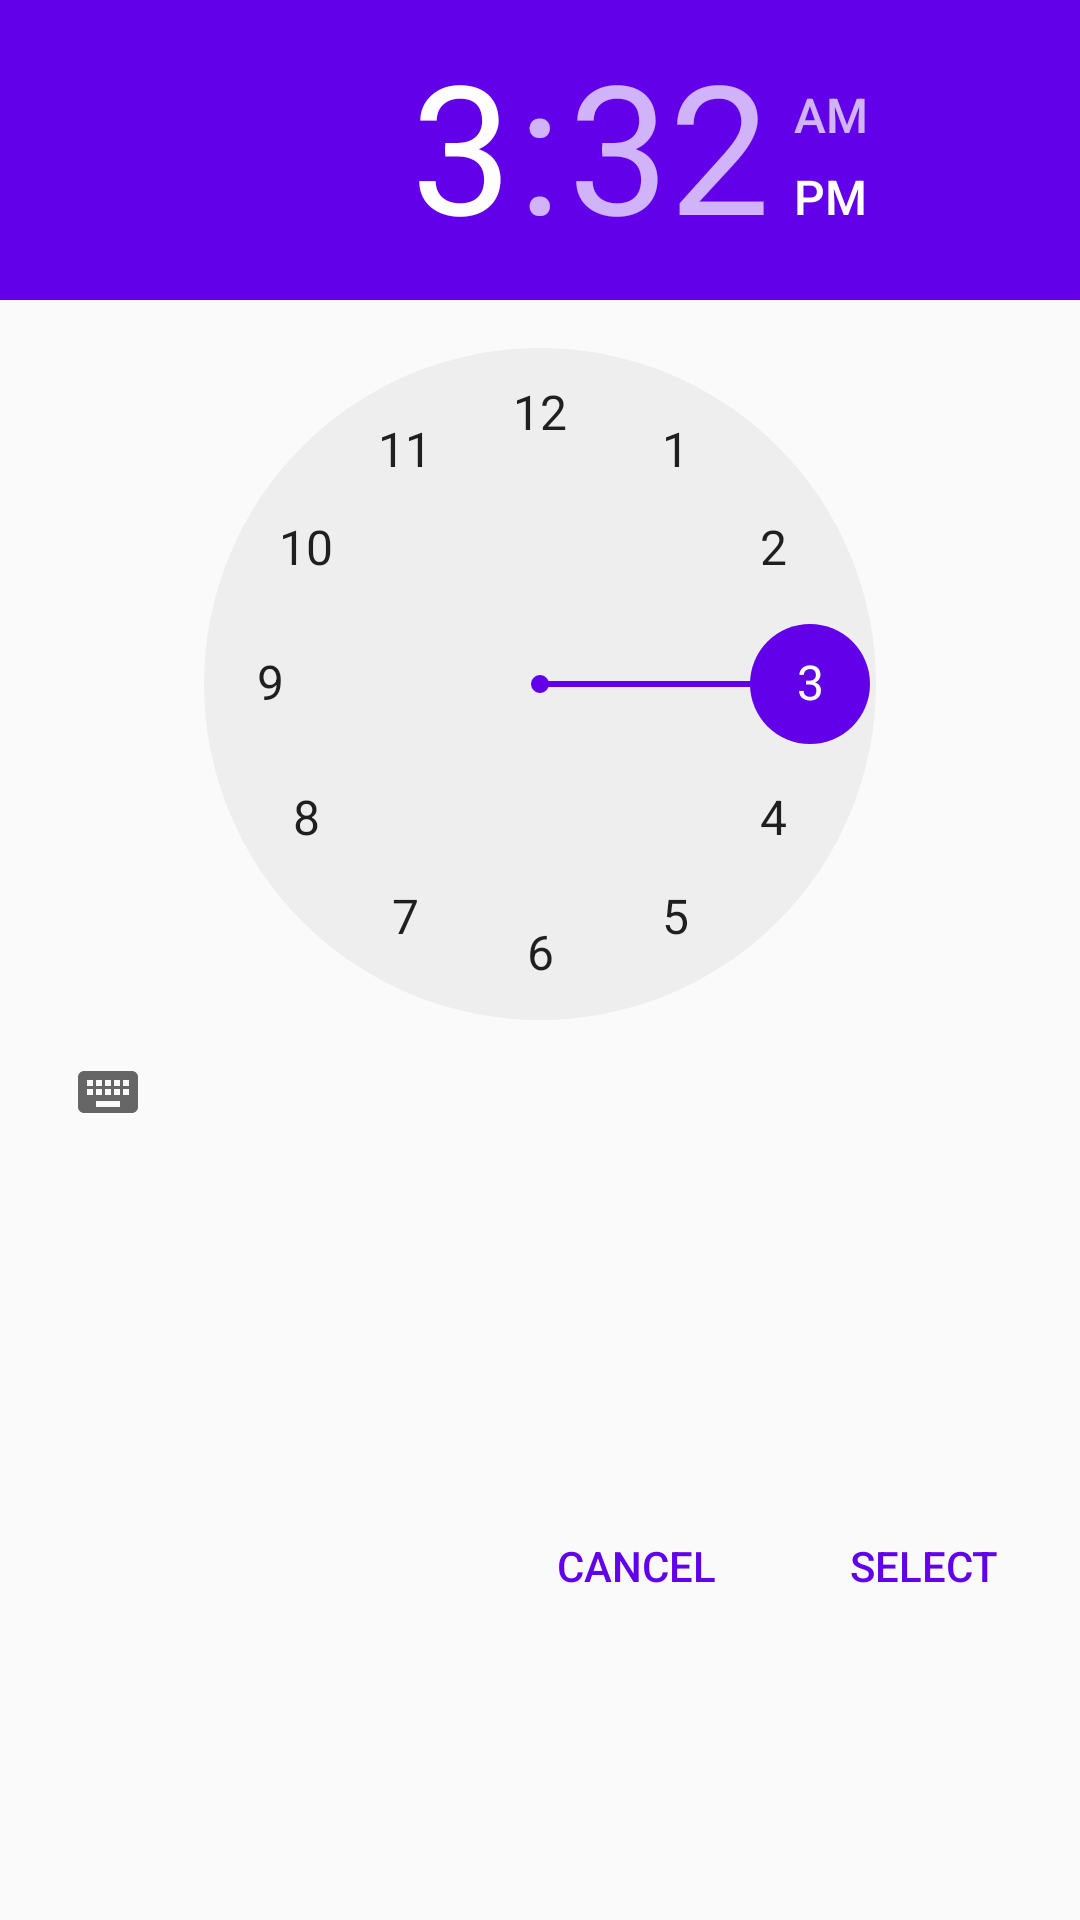

Android layout source for this screen:
<!-- AndroidManifest.xml: application theme AppTheme -->
<!-- res/layout/dialog_time_picker.xml -->
<?xml version="1.0" encoding="utf-8"?>
<android.support.constraint.ConstraintLayout xmlns:android="http://schemas.android.com/apk/res/android"
    xmlns:app="http://schemas.android.com/apk/res-auto"
    xmlns:tools="http://schemas.android.com/tools"
    android:layout_width="match_parent"
    android:layout_height="wrap_content">

    <TimePicker
        android:id="@+id/tp_start_time"
        android:layout_width="0dp"
        android:layout_height="wrap_content"
        app:layout_constraintEnd_toEndOf="parent"
        app:layout_constraintStart_toStartOf="parent"
        app:layout_constraintTop_toTopOf="parent" />

    <Button
        android:id="@+id/btn_select"
        style="@style/Widget.AppCompat.Button.Borderless.Colored"
        android:layout_width="wrap_content"
        android:layout_height="wrap_content"
        android:layout_marginTop="24dp"
        android:layout_marginEnd="8dp"
        android:layout_marginRight="8dp"
        android:layout_marginBottom="8dp"
        android:text="@string/select"
        app:layout_constraintBottom_toBottomOf="parent"
        app:layout_constraintEnd_toEndOf="parent"
        app:layout_constraintHorizontal_bias="0.5"
        app:layout_constraintStart_toEndOf="@+id/btn_cancel"
        app:layout_constraintTop_toBottomOf="@+id/tp_start_time" />

    <Button
        android:id="@+id/btn_cancel"
        style="@style/Widget.AppCompat.Button.Borderless.Colored"
        android:layout_width="wrap_content"
        android:layout_height="wrap_content"
        android:layout_marginStart="8dp"
        android:layout_marginLeft="8dp"
        android:layout_marginTop="24dp"
        android:layout_marginEnd="8dp"
        android:layout_marginRight="8dp"
        android:layout_marginBottom="8dp"
        android:text="@string/cancel"
        app:layout_constraintBottom_toBottomOf="parent"
        app:layout_constraintEnd_toStartOf="@+id/btn_select"
        app:layout_constraintHorizontal_bias="1.0"
        app:layout_constraintHorizontal_chainStyle="packed"
        app:layout_constraintStart_toStartOf="parent"
        app:layout_constraintTop_toBottomOf="@+id/tp_start_time" />
</android.support.constraint.ConstraintLayout>
<!-- resources referenced by this layout -->
<resources>
  <string name="cancel">Cancel</string>
  <string name="select">Select</string>
  <style name="AppTheme" parent="Theme.AppCompat.Light.NoActionBar">
          <item name="android:windowBackground">@color/colorWindowBackground</item>
          <item name="colorPrimary">@color/colorPrimary</item>
          <item name="colorPrimaryDark">@color/colorPrimaryDark</item>
          <item name="colorAccent">@color/colorPrimary</item>
          <item name="preferenceTheme">@style/PreferenceThemeOverlay</item>
      </style>
  <color name="colorWindowBackground">#FAFAFA</color>
  <color name="colorPrimary">#6200EA</color>
  <color name="colorPrimaryDark">#4800AD</color>
</resources>
